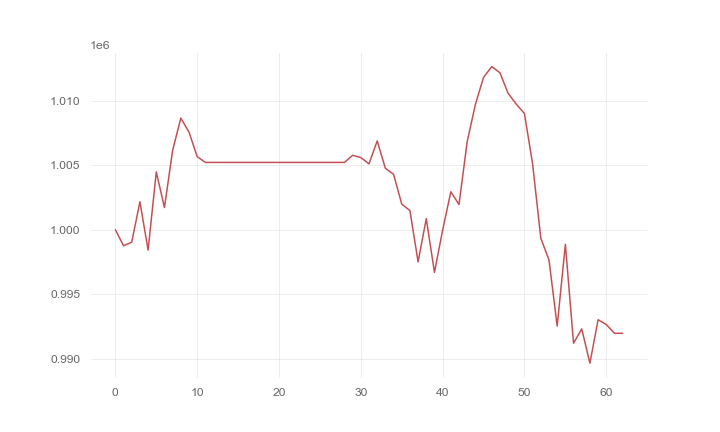

Source data for this figure (header and first rows):
, 0
0, 1000000
1, 998752
2, 999034
3, 1002170
4, 998416
5, 1004487
6, 1001724
7, 1006166
8, 1008666
9, 1007579
10, 1005675
11, 1005225
12, 1005225
13, 1005225
14, 1005225
15, 1005225
16, 1005225
17, 1005225
18, 1005225
19, 1005225
20, 1005225
21, 1005225
22, 1005225
23, 1005225
24, 1005225
25, 1005225
26, 1005225
27, 1005225
28, 1005225
29, 1005777
30, 1005603
31, 1005111
32, 1006895
33, 1004770
34, 1004308
35, 1001994
36, 1001487
37, 997503
38, 1000865
39, 996689
40, 999970
41, 1002946
42, 1001961
43, 1006835
44, 1009719
45, 1011826
46, 1012658
47, 1012187
48, 1010593
49, 1009750
50, 1009016
51, 1005089
52, 999339
53, 997649
54, 992523
55, 998867
56, 991190
57, 992303
58, 989641
59, 993012
... 3 more rows
